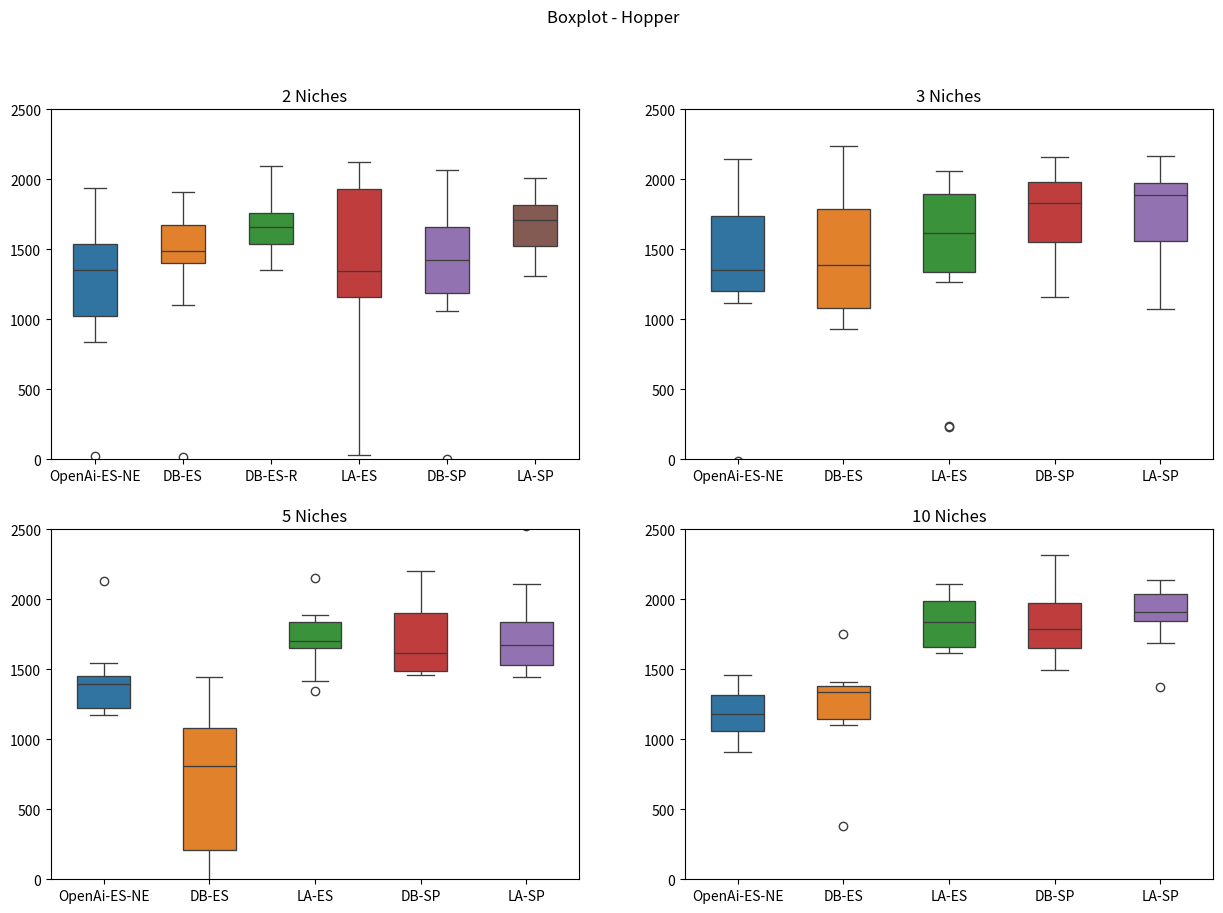

The matplotlib source for this figure:
import matplotlib.pyplot as plt
import seaborn as sns

brenda2 = [24.84  , 1281.87, 1192.89, 1588.59, 1523.10, 834.65 , 1425.22, 971.58 , 1938.87, 1545.74]
davi2 = [1099.09, 1515.24, 1726.76, 1514.44, 1387.73, 1907.77, 1454.61, 1441.08, 16.06  , 1723.47]
larissa2 = [1119.49, 1300.68, 2000.04, 1385.62, 1965.39, 1275.55, 27.38  , 940.57 , 1824.46, 2123.31]
random_davi2 = [1574.62, 1522.07, 1906.55, 1698.16, 2092.44, 1349.22, 1441.61, 1721.40, 1620.04, 1775.66]
super_davi2 = [1309.40, 1711.05, 1147.97, 1062.49, 1415.73, 1509.84, 3.97   , 1438.10, 2067.40, 1979.26]
super_larissa2 = [1311.60, 1339.94, 1525.89, 1794.36, 1528.63, 1721.22, 1823.29, 2009.18, 1831.85, 1693.03]

brenda3 = [1578.34, 1295.90, -13.59 , 1789.39, 1213.57, 2055.60, 2146.55, 1198.11, 1117.14, 1405.39]
davi3 = [1163.76, 1132.11, 930.49 , 2240.85, 1618.00, 1878.97, 1841.37, 1609.50, 960.43 , 1058.69]
larissa3 = [1268.97, 1885.22, 236.86 , 2062.58, 1893.48, 1531.03, 1567.79, 1667.87, 1990.61, 233.72 ]
super_davi3 = [1263.52, 1499.21, 1918.60, 2004.17, 1876.71, 1787.56, 2094.18, 2161.57, 1162.04, 1717.05]
super_larissa3 = [1427.37, 1553.29, 1979.35, 1589.56, 1995.10, 2164.77, 1074.79, 1870.94, 1907.50, 1967.66]

brenda5 = [1235.89, 1450.44, 1350.04, 1542.17, 1169.90, 1438.30, 1185.31, 1446.52, 2131.47, 1219.80]
davi5 = [897.15 , 714.81 , 1292.23, 1446.27, 661.58 , 17.92  , 57.24  , -2.33  , 923.54 , 1136.67]
larissa5 = [1662.42, 1676.18, 1343.32, 1867.76, 1729.07, 1884.13, 1413.59, 1649.83, 2150.13, 1750.52]
super_davi5 = [1669.24, 1487.05, 1962.90, 2203.44, 1481.63, 1560.19, 1459.67, 1717.82, 2033.88, 1492.93]
super_larissa5 = [1839.70, 1472.02, 1610.30, 2522.95, 1511.00, 1589.31, 1830.36, 1447.09, 1739.53, 2111.75]

brenda10 = [1063.09, 1173.03, 1190.32, 1285.13, 912.61 , 1058.03, 967.19 , 1369.74, 1327.43, 1456.71]
davi10 = [1301.21, 1374.82, 1257.51, 1099.81, 1751.52, 1408.33, 383.46 , 1103.43, 1367.56, 1380.36]
larissa10 = [1691.02, 1953.19, 1652.34, 1627.58, 1618.62, 1815.49, 1999.38, 1859.27, 2047.88, 2109.81]
super_davi10 = [1509.52, 1649.77, 1975.61, 1765.82, 1662.44, 1492.95, 1811.15, 1963.10, 2010.98, 2319.25]
super_larissa10 = [1687.19, 1865.10, 2001.02, 2051.33, 1913.84, 1373.45, 1903.17, 2123.76, 1837.16, 2139.66]

data = [[brenda2, davi2,random_davi2,  larissa2, super_davi2, super_larissa2],
        [brenda3, davi3, larissa3, super_davi3, super_larissa3],
        [brenda5, davi5, larissa5, super_davi5, super_larissa5],
        [brenda10, davi10, larissa10, super_davi10, super_larissa10]]

fig, axes = plt.subplots(2, 2, figsize=(15, 10)) 

fig.suptitle('Boxplot - Hopper')

axes[0, 0].set_title('2 Niches')
sea = sns.boxplot(ax=axes[0, 0], data=data[0], width=(0.5), linewidth=(0.95))
sea.set(xticklabels=['OpenAi-ES-NE', 'DB-ES','DB-ES-R', 'LA-ES', 'DB-SP', 'LA-SP'])
sea.set_ylim([0, 2500])

axes[0, 1].set_title('3 Niches')
sea = sns.boxplot(ax=axes[0, 1], data=data[1], width=(0.5), linewidth=(0.95))
sea.set(xticklabels=['OpenAi-ES-NE', 'DB-ES', 'LA-ES', 'DB-SP', 'LA-SP'])
sea.set_ylim([0, 2500])

axes[1, 0].set_title('5 Niches')
sea = sns.boxplot(ax=axes[1, 0], data=data[2], width=(0.5), linewidth=(0.95))
sea.set(xticklabels=['OpenAi-ES-NE', 'DB-ES', 'LA-ES', 'DB-SP', 'LA-SP'])
sea.set_ylim([0, 2500])

axes[1, 1].set_title('10 Niches')
sea = sns.boxplot(ax=axes[1, 1], data=data[3], width=(0.5), linewidth=(0.95))
sea.set(xticklabels=['OpenAi-ES-NE', 'DB-ES', 'LA-ES', 'DB-SP', 'LA-SP'])
sea.set_ylim([0, 2500])


plt.savefig('hopper.png')
